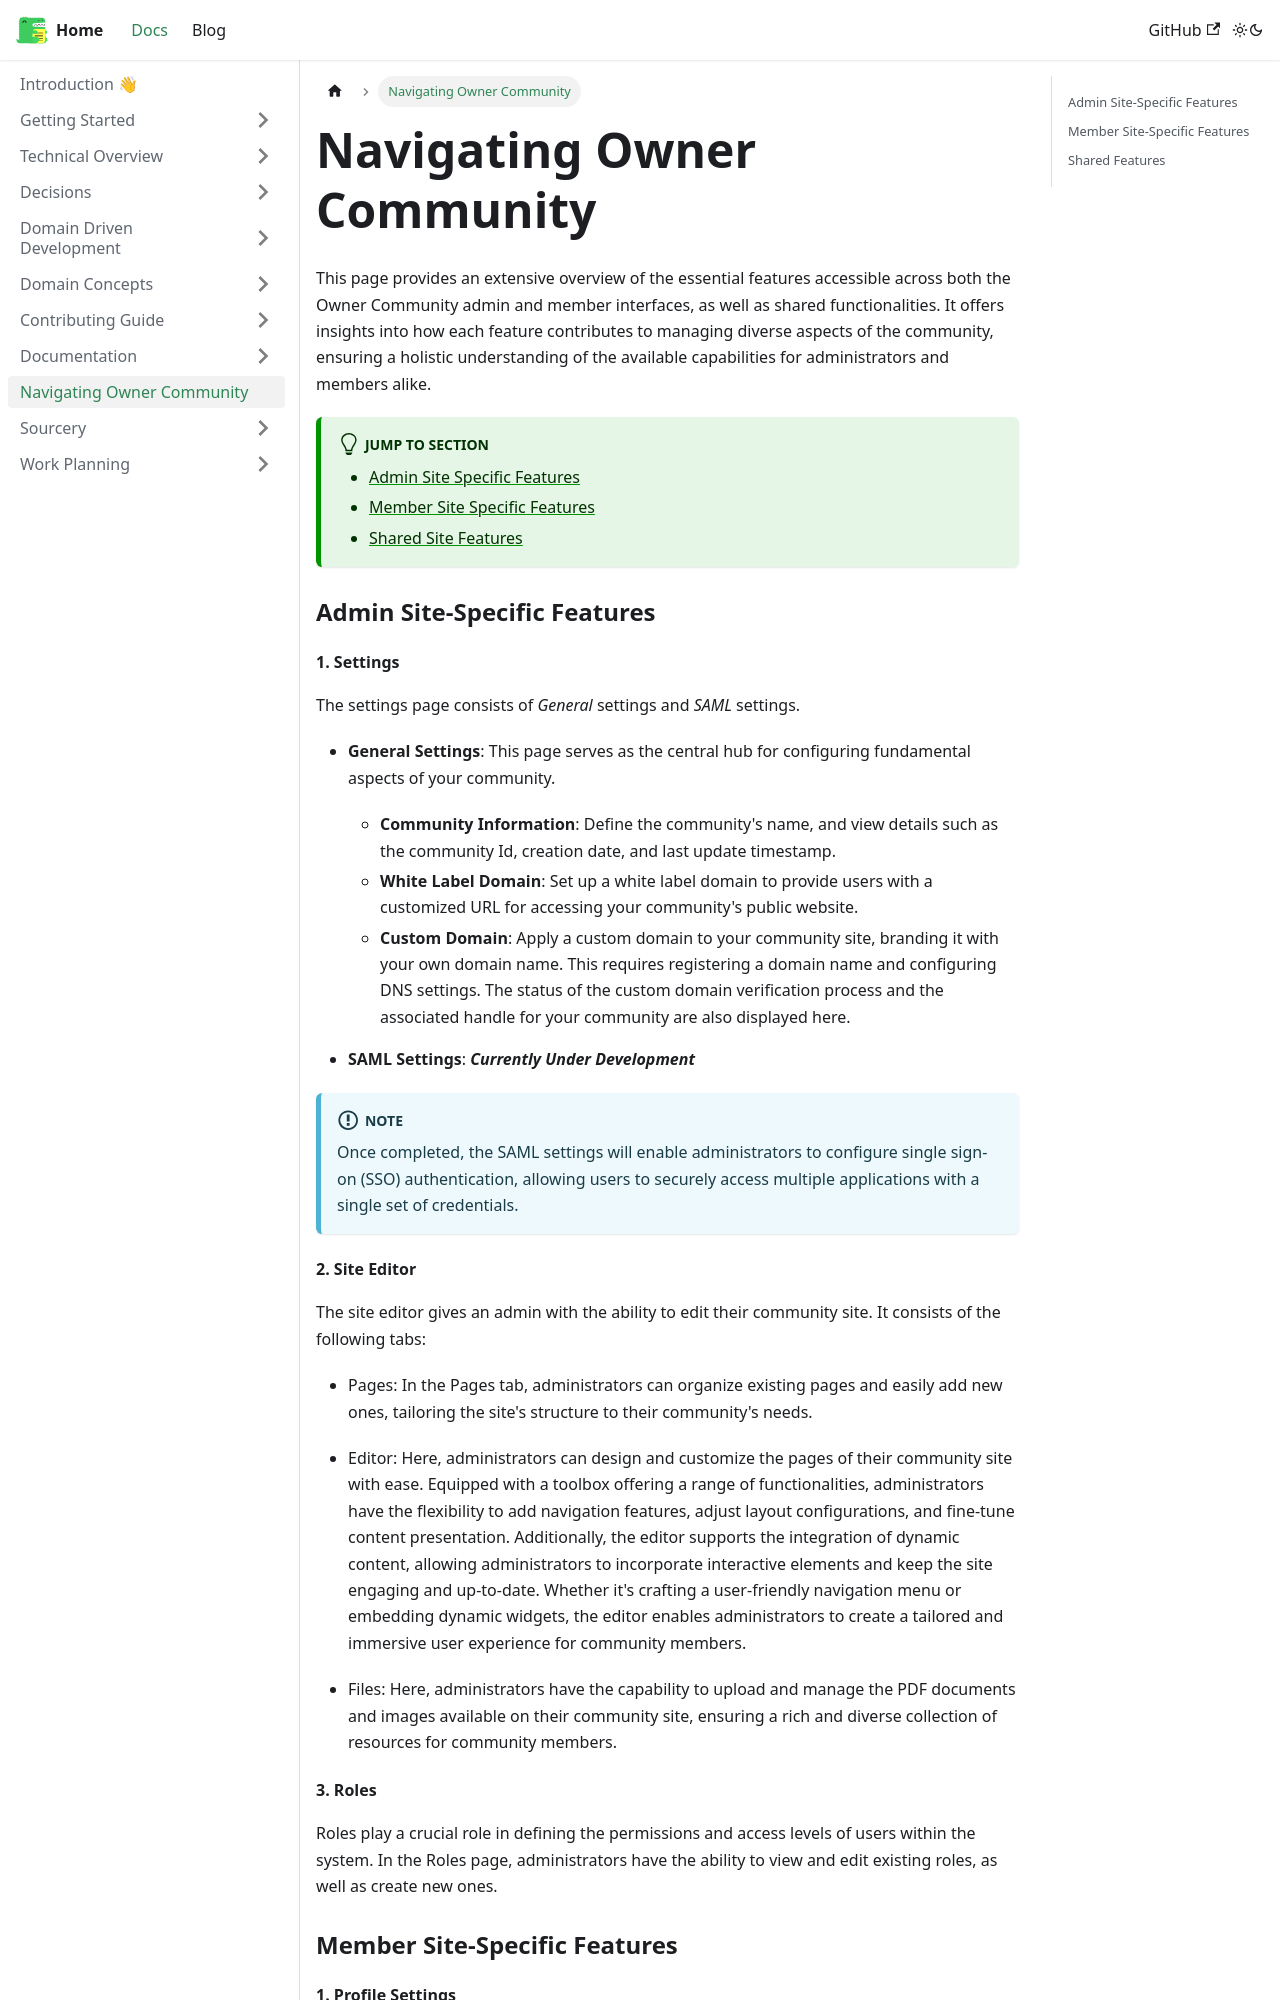

repository: simnova/ownercommunity · page: docs/features/index.html · generator: docusaurus

---
sidebar_position: 8
label: Overview of Features
description: Explore the comprehensive walkthrough of key features available in the Owner Community aadmin and member interfaces, detailing how each feature contributes to community management.
---

# Navigating Owner Community
This page provides an extensive overview of the essential features accessible across both the Owner Community admin and member interfaces, as well as shared functionalities. It offers insights into how each feature contributes to managing diverse aspects of the community, ensuring a holistic understanding of the available capabilities for administrators and members alike.

:::tip[Jump to Section]

- [Admin Site Specific Features](#admin-site-specific-features)
- [Member Site Specific Features](#member-site-specific-features)
- [Shared Site Features](#shared-site-features)

:::


### Admin Site-Specific Features
#### 1. Settings
The settings page consists of *General* settings and *SAML* settings.

* **General Settings**: This page serves as the central hub for configuring fundamental aspects of your community. 
  * **Community Information**: Define the community's name, and view details such as the community Id, creation date, and last update timestamp.
  * **White Label Domain**: Set up a white label domain to provide users with a customized URL for accessing your community's public website.
  * **Custom Domain**: Apply a custom domain to your community site, branding it with your own domain name. This requires registering a domain name and configuring DNS settings. The status of the custom domain verification process and the associated handle for your community are also displayed here.

* **SAML Settings**: ***Currently Under Development***
:::info[Note]

Once completed, the SAML settings will enable administrators to configure single sign-on (SSO) authentication, allowing users to securely access multiple applications with a single set of credentials.

:::

#### 2. Site Editor
The site editor gives an admin with the ability to edit their community site. It consists of the following tabs:
* Pages: In the Pages tab, administrators can organize existing pages and easily add new ones, tailoring the site's structure to their community's needs.

* Editor: Here, administrators can design and customize the pages of their community site with ease. Equipped with a toolbox offering a range of functionalities, administrators have the flexibility to add navigation features, adjust layout configurations, and fine-tune content presentation. Additionally, the editor supports the integration of dynamic content, allowing administrators to incorporate interactive elements and keep the site engaging and up-to-date. Whether it's crafting a user-friendly navigation menu or embedding dynamic widgets, the editor enables administrators to create a tailored and immersive user experience for community members.

* Files: Here, administrators have the capability to upload and manage the PDF documents and images available on their community site, ensuring a rich and diverse collection of resources for community members.


#### 3. Roles
Roles play a crucial role in defining the permissions and access levels of users within the system. In the Roles page, administrators have the ability to view and edit existing roles, as well as create new ones.
